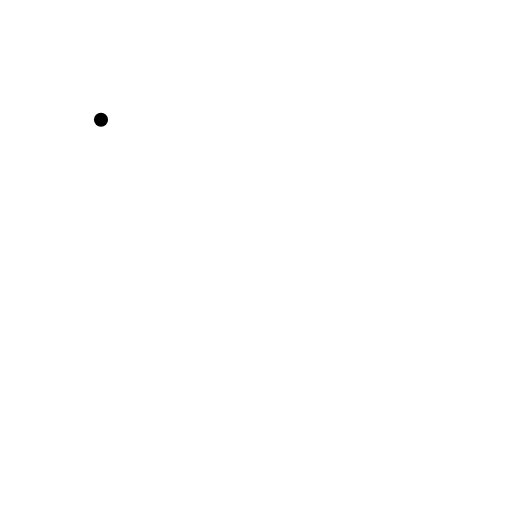
t = 0.00 s
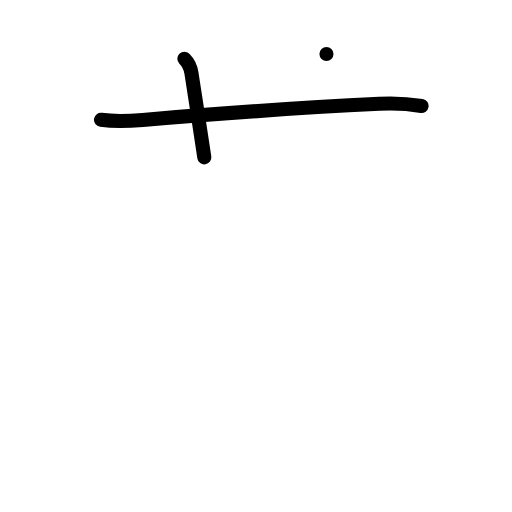
t = 2.00 s
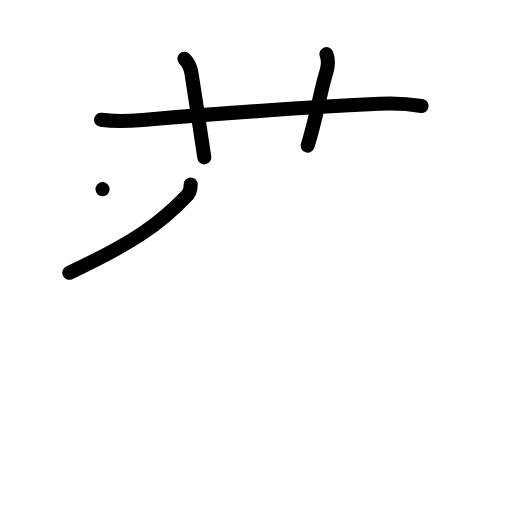
t = 4.00 s
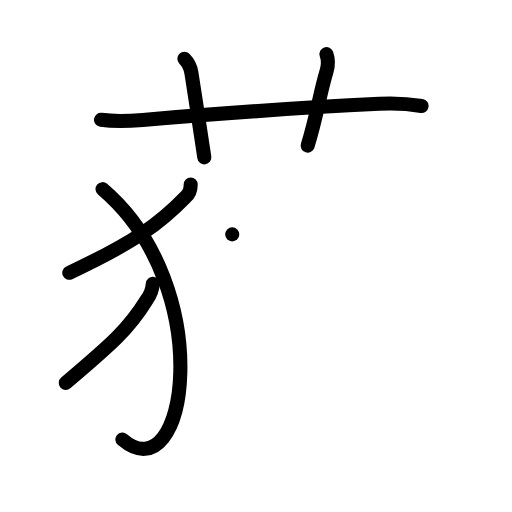
t = 6.00 s
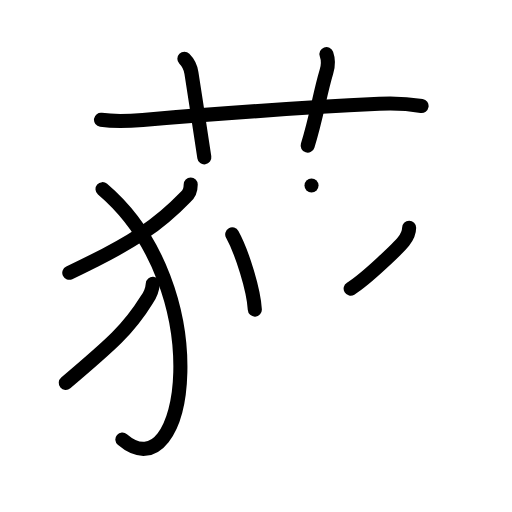
t = 8.00 s
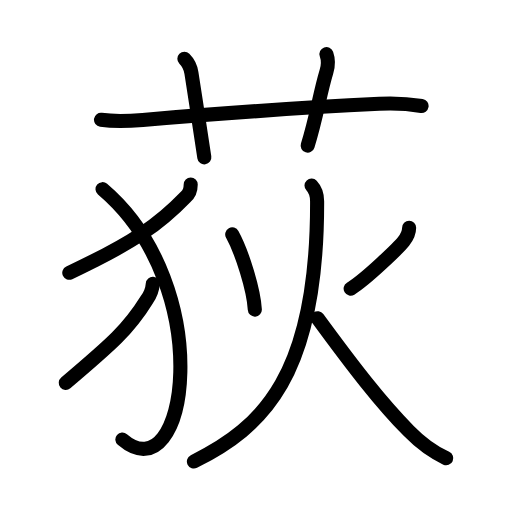
t = 10.00 s

The animated SVG that drew these frames (rendered in a browser with its animation timeline set to each time). Animation: 28 SMIL elements (animate=28); one cycle of 10.00 s.

<?xml version="1.0" encoding="UTF-8"?>
<!--
AniKanjiVG is licensed by CC-BY-SA Paul C. Sommerhoff (https://bitbucket.org/sommerhoff/anikanjivg).
AniKanjiVG uses KanjiVG which is licensed by CC-BY-SA Ulrich Apel (http://kanjivg.tagaini.net).
See also http://creativecommons.org/licenses/by-sa/3.0/
-->
<svg xmlns:kvg='http://kanjivg.tagaini.net' xmlns='http://www.w3.org/2000/svg' width='109' height='109' viewBox='0 0 109 109' style='fill:none;stroke:#000000;stroke-width:3;stroke-linecap:round;stroke-linejoin:round;' id="kvg:kanji_0837b"><g id="kvg:0837b" kvg:element="荻"><g id="kvg:0837b-g1" kvg:element="艹" kvg:variant="true" kvg:original="艸" kvg:position="top" kvg:radical="general"><path id="kvg:0837b-s1" kvg:type="㇐" d="M21.5,25.5c2.96,0.41,5.91,0.28,8.89,0.03c13.74-1.16,34.74-2.66,50.36-3.43c3.01-0.15,6.25,0.02,9,0.46"><animate attributeName="d" begin="0.0s" dur="0.3333333333333333s" from="M21.5,25.5C21.5,25.5,21.5,25.5,21.5,25.5" to="M21.5,25.5c2.96,0.41,5.91,0.28,8.89,0.03" />
<animate attributeName="d" begin="0.3333333333333333s" dur="0.3333333333333333s" from="M21.5,25.5c2.96,0.41,5.91,0.28,8.89,0.03c0,0,0,0,0,0,0" to="M21.5,25.5c2.96,0.41,5.91,0.28,8.89,0.03c13.74-1.16,34.74-2.66,50.36-3.43" />
<animate attributeName="d" begin="0.6666666666666666s" dur="0.3333333333333333s" from="M21.5,25.5c2.96,0.41,5.91,0.28,8.89,0.03c13.74-1.16,34.74-2.66,50.36-3.43c0,0,0,0,0,0,0" to="M21.5,25.5c2.96,0.41,5.91,0.28,8.89,0.03c13.74-1.16,34.74-2.66,50.36-3.43c3.01-0.15,6.25,0.02,9,0.46" />
</path>
<path id="kvg:0837b-s2" kvg:type="㇑a" d="M39.25,12.5c0.81,0.81,1.36,2.11,1.5,3c1,6.25,2.25,15,2.75,18"><animate attributeName="d" begin="1.0s" dur="0.5s" from="M39.25,12.5C39.25,12.5,39.25,12.5,39.25,12.5" to="M39.25,12.5c0.81,0.81,1.36,2.11,1.5,3" />
<animate attributeName="d" begin="1.5s" dur="0.5s" from="M39.25,12.5c0.81,0.81,1.36,2.11,1.5,3c0,0,0,0,0,0,0" to="M39.25,12.5c0.81,0.81,1.36,2.11,1.5,3c1,6.25,2.25,15,2.75,18" />
<animate attributeName="d" begin="0s" dur="1.0s" from="M-100,-100" to="M-100,-100" />
</path>
<path id="kvg:0837b-s3" kvg:type="㇑a" d="M69.5,11.5c0.42,1.18,0.44,2.29,0,3.75c-1.5,5-2,9.25-4,15.75"><animate attributeName="d" begin="2.0s" dur="0.5s" from="M69.5,11.5C69.5,11.5,69.5,11.5,69.5,11.5" to="M69.5,11.5c0.42,1.18,0.44,2.29,0,3.75" />
<animate attributeName="d" begin="2.5s" dur="0.5s" from="M69.5,11.5c0.42,1.18,0.44,2.29,0,3.75c0,0,0,0,0,0,0" to="M69.5,11.5c0.42,1.18,0.44,2.29,0,3.75c-1.5,5-2,9.25-4,15.75" />
<animate attributeName="d" begin="0s" dur="2.0s" from="M-100,-100" to="M-100,-100" />
</path>
</g>
<g id="kvg:0837b-g2" kvg:element="狄" kvg:position="bottom"><g id="kvg:0837b-g3" kvg:element="⺨" kvg:variant="true" kvg:original="犬" kvg:position="left"><path id="kvg:0837b-s4" kvg:type="㇒" d="M40.6,39.27c0,0.98-0.31,1.99-1.07,2.63c-5.62,5.84-11.1,9.74-24.78,16.17"><animate attributeName="d" begin="3.0s" dur="0.5s" from="M40.6,39.27C40.6,39.27,40.6,39.27,40.6,39.27" to="M40.6,39.27c0,0.98-0.31,1.99-1.07,2.63" />
<animate attributeName="d" begin="3.5s" dur="0.5s" from="M40.6,39.27c0,0.98-0.31,1.99-1.07,2.63c0,0,0,0,0,0,0" to="M40.6,39.27c0,0.98-0.31,1.99-1.07,2.63c-5.62,5.84-11.1,9.74-24.78,16.17" />
<animate attributeName="d" begin="0s" dur="3.0s" from="M-100,-100" to="M-100,-100" />
</path>
<path id="kvg:0837b-s5" kvg:type="㇕va" d="M21.83,40.27c24.67,20.98,18.08,65.18,4.22,53.3"><animate attributeName="d" begin="4.0s" dur="1.0s" from="M21.83,40.27C21.83,40.27,21.83,40.27,21.83,40.27" to="M21.83,40.27c24.67,20.98,18.08,65.18,4.22,53.3" />
<animate attributeName="d" begin="0s" dur="4.0s" from="M-100,-100" to="M-100,-100" />
</path>
<path id="kvg:0837b-s6" kvg:type="㇒" d="M32.53,60.42c-0.1,1.25-0.52,2.36-1.25,3.34c-3.9,6.33-7.53,9.49-17.28,17.76"><animate attributeName="d" begin="5.0s" dur="0.5s" from="M32.53,60.42C32.53,60.42,32.53,60.42,32.53,60.42" to="M32.53,60.42c-0.1,1.25-0.52,2.36-1.25,3.34" />
<animate attributeName="d" begin="5.5s" dur="0.5s" from="M32.53,60.42c-0.1,1.25-0.52,2.36-1.25,3.34c0,0,0,0,0,0,0" to="M32.53,60.42c-0.1,1.25-0.52,2.36-1.25,3.34c-3.9,6.33-7.53,9.49-17.28,17.76" />
<animate attributeName="d" begin="0s" dur="5.0s" from="M-100,-100" to="M-100,-100" />
</path>
</g>
<g id="kvg:0837b-g4" kvg:element="火" kvg:position="right"><path id="kvg:0837b-s7" kvg:type="㇔" d="M49.44,49.9c2.06,3.73,4.56,11.73,4.81,16.01"><animate attributeName="d" begin="6.0s" dur="1.0s" from="M49.44,49.9C49.44,49.9,49.44,49.9,49.44,49.9" to="M49.44,49.9c2.06,3.73,4.56,11.73,4.81,16.01" />
<animate attributeName="d" begin="0s" dur="6.0s" from="M-100,-100" to="M-100,-100" />
</path>
<path id="kvg:0837b-s8" kvg:type="㇒" d="M87.1,48.47c0,0.9-0.49,2.03-1.2,2.95c-0.7,0.92-7.74,7.87-11.25,10.03"><animate attributeName="d" begin="7.0s" dur="0.5s" from="M87.1,48.47C87.1,48.47,87.1,48.47,87.1,48.47" to="M87.1,48.47c0,0.9-0.49,2.03-1.2,2.95" />
<animate attributeName="d" begin="7.5s" dur="0.5s" from="M87.1,48.47c0,0.9-0.49,2.03-1.2,2.95c0,0,0,0,0,0,0" to="M87.1,48.47c0,0.9-0.49,2.03-1.2,2.95c-0.7,0.92-7.74,7.87-11.25,10.03" />
<animate attributeName="d" begin="0s" dur="7.0s" from="M-100,-100" to="M-100,-100" />
</path>
<path id="kvg:0837b-s9" kvg:type="㇒" d="M66.32,39.5c0.93,1,1.19,2.36,1.19,3.32C67.62,80,55.88,91,41.28,98.25"><animate attributeName="d" begin="8.0s" dur="0.5s" from="M66.32,39.5C66.32,39.5,66.32,39.5,66.32,39.5" to="M66.32,39.5c0.93,1,1.19,2.36,1.19,3.32" />
<animate attributeName="d" begin="8.5s" dur="0.5s" from="M66.32,39.5c0.93,1,1.19,2.36,1.19,3.32c0,0,0,0,0,0,0" to="M66.32,39.5c0.93,1,1.19,2.36,1.19,3.32C67.62,80,55.88,91,41.28,98.25" />
<animate attributeName="d" begin="0s" dur="8.0s" from="M-100,-100" to="M-100,-100" />
</path>
<path id="kvg:0837b-s10" kvg:type="㇏" d="M67.62,67.75C75.5,78.5,81,85.62,87.01,91.74c2.43,2.48,4.86,4.38,7.99,5.81"><animate attributeName="d" begin="9.0s" dur="0.5s" from="M67.62,67.75C67.62,67.75,67.62,67.75,67.62,67.75" to="M67.62,67.75C75.5,78.5,81,85.62,87.01,91.74" />
<animate attributeName="d" begin="9.5s" dur="0.5s" from="M67.62,67.75C75.5,78.5,81,85.62,87.01,91.74c0,0,0,0,0,0,0" to="M67.62,67.75C75.5,78.5,81,85.62,87.01,91.74c2.43,2.48,4.86,4.38,7.99,5.81" />
<animate attributeName="d" begin="0s" dur="9.0s" from="M-100,-100" to="M-100,-100" />
</path>
</g>
</g>
</g>
</svg>
